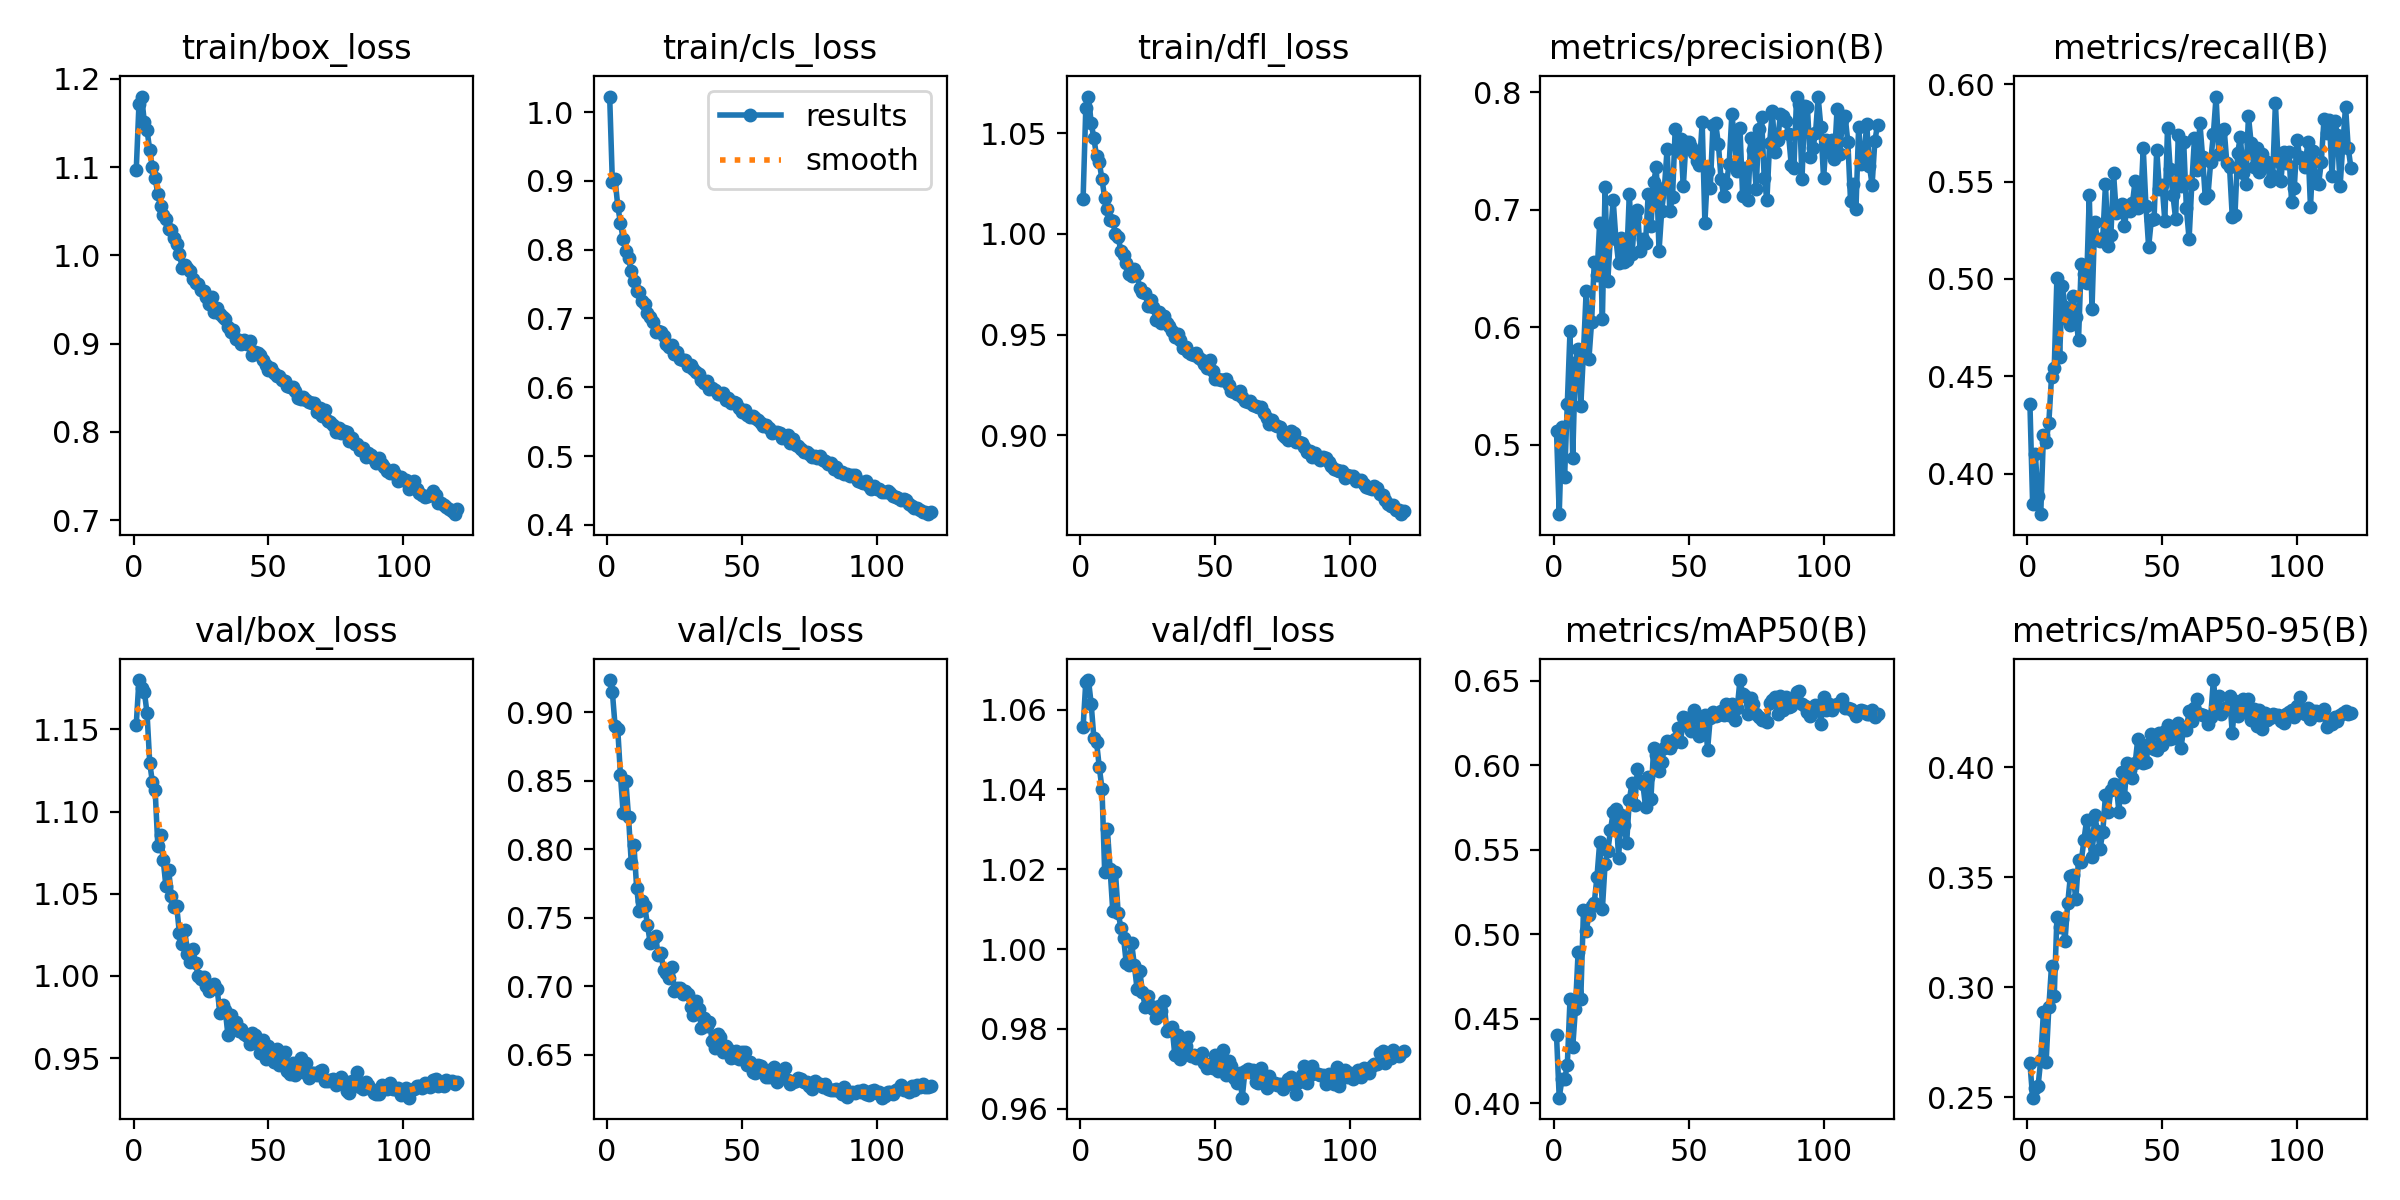

The file beside this chart, header and first rows:
epoch, time, train/box_loss, train/cls_loss, train/dfl_loss, metrics/precision(B), metrics/recall(B), metrics/mAP50(B), metrics/mAP50-95(B), val/box_loss, val/cls_loss, val/dfl_loss, lr/pg0, lr/pg1, lr/pg2
1, 223.1, 1.097, 1.023, 1.017, 0.5114, 0.4355, 0.4401, 0.2654, 1.153, 0.9233, 1.056, 0.0002773, 0.0002773, 0.0002773
2, 439.1, 1.171, 0.8984, 1.062, 0.4411, 0.3843, 0.4033, 0.2497, 1.18, 0.9145, 1.067, 0.0005504, 0.0005504, 0.0005504
3, 661.4, 1.18, 0.9025, 1.068, 0.5156, 0.4101, 0.4141, 0.2542, 1.175, 0.89, 1.067, 0.0008189, 0.0008189, 0.0008189
4, 887.7, 1.151, 0.8633, 1.055, 0.4731, 0.3885, 0.4142, 0.2548, 1.173, 0.8873, 1.061, 0.0008124, 0.0008124, 0.0008124
5, 1116, 1.142, 0.8388, 1.047, 0.5351, 0.3792, 0.4227, 0.267, 1.16, 0.8539, 1.053, 0.0008055, 0.0008055, 0.0008055
6, 1345, 1.119, 0.8153, 1.039, 0.5966, 0.4196, 0.4615, 0.2888, 1.13, 0.8263, 1.052, 0.0007986, 0.0007986, 0.0007986
7, 1576, 1.1, 0.7985, 1.036, 0.4886, 0.4165, 0.4331, 0.266, 1.118, 0.8498, 1.046, 0.0007918, 0.0007918, 0.0007918
8, 1805, 1.088, 0.7874, 1.027, 0.5701, 0.4261, 0.4557, 0.2908, 1.113, 0.8233, 1.04, 0.0007849, 0.0007849, 0.0007849
9, 2034, 1.069, 0.7683, 1.018, 0.5815, 0.4498, 0.4894, 0.3099, 1.079, 0.7902, 1.019, 0.000778, 0.000778, 0.000778
10, 2263, 1.056, 0.7541, 1.012, 0.5332, 0.454, 0.462, 0.296, 1.086, 0.8029, 1.03, 0.0007711, 0.0007711, 0.0007711
11, 2491, 1.046, 0.7399, 1.007, 0.5792, 0.5006, 0.5146, 0.3318, 1.071, 0.7719, 1.02, 0.0007643, 0.0007643, 0.0007643
12, 2720, 1.041, 0.7379, 1.006, 0.6312, 0.4602, 0.5019, 0.3276, 1.055, 0.7548, 1.01, 0.0007574, 0.0007574, 0.0007574
13, 2949, 1.03, 0.7253, 1, 0.5728, 0.4963, 0.5113, 0.3309, 1.065, 0.7619, 1.019, 0.0007505, 0.0007505, 0.0007505
14, 3178, 1.029, 0.7206, 0.9984, 0.6046, 0.4858, 0.5164, 0.3211, 1.049, 0.7584, 1.009, 0.0007437, 0.0007437, 0.0007437
15, 3407, 1.02, 0.708, 0.9915, 0.6554, 0.4791, 0.5187, 0.3381, 1.042, 0.7449, 1.005, 0.0007368, 0.0007368, 0.0007368
16, 3637, 1.012, 0.7015, 0.9894, 0.6441, 0.4764, 0.5339, 0.3507, 1.042, 0.7319, 1.003, 0.0007299, 0.0007299, 0.0007299
17, 3867, 1.002, 0.6946, 0.9858, 0.689, 0.4914, 0.5543, 0.3512, 1.026, 0.7346, 0.9964, 0.000723, 0.000723, 0.000723
18, 4097, 0.9862, 0.681, 0.9803, 0.6069, 0.4805, 0.5148, 0.3399, 1.019, 0.7368, 0.996, 0.0007162, 0.0007162, 0.0007162
19, 4326, 0.9891, 0.6817, 0.9793, 0.719, 0.4686, 0.5416, 0.3578, 1.028, 0.7228, 1.001, 0.0007093, 0.0007093, 0.0007093
20, 4556, 0.9861, 0.6806, 0.9828, 0.6391, 0.5076, 0.549, 0.3571, 1.013, 0.7246, 0.996, 0.0007024, 0.0007024, 0.0007024
21, 4785, 0.9826, 0.6746, 0.9799, 0.6782, 0.5026, 0.5614, 0.3668, 1.008, 0.7116, 0.9901, 0.0006956, 0.0006956, 0.0006956
22, 5014, 0.9738, 0.6628, 0.9732, 0.7083, 0.4978, 0.5722, 0.3761, 1.016, 0.7094, 0.9946, 0.0006887, 0.0006887, 0.0006887
23, 5244, 0.9683, 0.6586, 0.971, 0.6753, 0.5431, 0.5743, 0.3677, 1.008, 0.7058, 0.9892, 0.0006818, 0.0006818, 0.0006818
24, 5473, 0.9679, 0.6614, 0.9708, 0.6547, 0.4845, 0.5453, 0.3593, 0.9998, 0.714, 0.9856, 0.0006749, 0.0006749, 0.0006749
25, 5703, 0.9606, 0.6481, 0.9644, 0.6757, 0.529, 0.5703, 0.3782, 0.9981, 0.6963, 0.9883, 0.0006681, 0.0006681, 0.0006681
26, 5932, 0.9598, 0.6512, 0.9672, 0.6558, 0.5207, 0.5648, 0.3712, 0.9997, 0.6989, 0.9858, 0.0006612, 0.0006612, 0.0006612
27, 6177, 0.9525, 0.6411, 0.9637, 0.6576, 0.5197, 0.5541, 0.3631, 0.9941, 0.6986, 0.9849, 0.0006543, 0.0006543, 0.0006543
28, 6405, 0.9448, 0.6392, 0.9575, 0.7137, 0.5211, 0.5794, 0.3706, 0.9909, 0.6946, 0.9826, 0.0006474, 0.0006474, 0.0006474
29, 6634, 0.9535, 0.6398, 0.9613, 0.6621, 0.5486, 0.5895, 0.3875, 0.9939, 0.6962, 0.9858, 0.0006406, 0.0006406, 0.0006406
30, 6864, 0.9355, 0.6314, 0.9559, 0.6939, 0.5169, 0.5764, 0.3795, 0.9948, 0.6947, 0.9845, 0.0006337, 0.0006337, 0.0006337
31, 7093, 0.9409, 0.6324, 0.9594, 0.7001, 0.5224, 0.5979, 0.3899, 0.9918, 0.6851, 0.987, 0.0006268, 0.0006268, 0.0006268
32, 7322, 0.934, 0.6265, 0.9558, 0.665, 0.5541, 0.5908, 0.3926, 0.9778, 0.6789, 0.9795, 0.00062, 0.00062, 0.00062
33, 7553, 0.9306, 0.622, 0.9542, 0.6747, 0.5338, 0.5889, 0.3918, 0.9826, 0.6891, 0.9797, 0.0006131, 0.0006131, 0.0006131
34, 7782, 0.9283, 0.6188, 0.952, 0.6716, 0.5348, 0.5753, 0.3798, 0.9791, 0.6831, 0.9805, 0.0006062, 0.0006062, 0.0006062
35, 8012, 0.9187, 0.6108, 0.9488, 0.7138, 0.5387, 0.5928, 0.398, 0.9639, 0.6699, 0.9734, 0.0005993, 0.0005993, 0.0005993
36, 8241, 0.9136, 0.6056, 0.9505, 0.6861, 0.5273, 0.5802, 0.3863, 0.976, 0.677, 0.9786, 0.0005925, 0.0005925, 0.0005925
37, 8470, 0.9159, 0.6092, 0.9474, 0.7233, 0.5358, 0.6099, 0.4019, 0.9704, 0.6714, 0.9724, 0.0005856, 0.0005856, 0.0005856
38, 8700, 0.905, 0.5982, 0.9432, 0.7361, 0.5346, 0.6062, 0.3988, 0.9718, 0.6737, 0.9752, 0.0005787, 0.0005787, 0.0005787
39, 8944, 0.9041, 0.5994, 0.9437, 0.6649, 0.5389, 0.5967, 0.3954, 0.9665, 0.6599, 0.9756, 0.0005719, 0.0005719, 0.0005719
40, 9173, 0.9002, 0.5962, 0.9413, 0.6993, 0.5504, 0.6018, 0.4019, 0.9679, 0.6547, 0.978, 0.000565, 0.000565, 0.000565
41, 9403, 0.9046, 0.5901, 0.9404, 0.7187, 0.5366, 0.6104, 0.4132, 0.9649, 0.6649, 0.9732, 0.0005581, 0.0005581, 0.0005581
42, 9633, 0.9002, 0.5898, 0.9397, 0.7518, 0.5374, 0.6144, 0.4079, 0.9637, 0.663, 0.9735, 0.0005512, 0.0005512, 0.0005512
43, 9862, 0.9029, 0.5914, 0.941, 0.6992, 0.567, 0.6099, 0.402, 0.9588, 0.6521, 0.9728, 0.0005444, 0.0005444, 0.0005444
44, 10093, 0.8871, 0.5821, 0.9386, 0.7105, 0.5376, 0.613, 0.4024, 0.9656, 0.6568, 0.9732, 0.0005375, 0.0005375, 0.0005375
45, 10322, 0.8906, 0.5839, 0.9373, 0.769, 0.5164, 0.6154, 0.4106, 0.9641, 0.6539, 0.974, 0.0005306, 0.0005306, 0.0005306
46, 10551, 0.8899, 0.5777, 0.9352, 0.7496, 0.5304, 0.622, 0.4152, 0.9588, 0.648, 0.9715, 0.0005237, 0.0005237, 0.0005237
47, 10780, 0.8869, 0.5792, 0.9335, 0.7601, 0.5306, 0.6136, 0.4086, 0.9533, 0.6483, 0.9703, 0.0005169, 0.0005169, 0.0005169
48, 11009, 0.8816, 0.5777, 0.9374, 0.7198, 0.5663, 0.6285, 0.408, 0.9612, 0.653, 0.9712, 0.00051, 0.00051, 0.00051
49, 11240, 0.8763, 0.5701, 0.9318, 0.7579, 0.5463, 0.6279, 0.4157, 0.9497, 0.6472, 0.9702, 0.0005031, 0.0005031, 0.0005031
50, 11470, 0.8706, 0.5643, 0.928, 0.7578, 0.5481, 0.6226, 0.4102, 0.9571, 0.6522, 0.9734, 0.0004963, 0.0004963, 0.0004963
51, 11701, 0.8724, 0.5666, 0.928, 0.753, 0.5299, 0.6202, 0.4167, 0.9524, 0.6522, 0.9695, 0.0004894, 0.0004894, 0.0004894
52, 11931, 0.8672, 0.5599, 0.9274, 0.7481, 0.5776, 0.6326, 0.4194, 0.9475, 0.6429, 0.9698, 0.0004825, 0.0004825, 0.0004825
53, 12161, 0.8637, 0.5567, 0.9273, 0.7411, 0.5562, 0.6288, 0.413, 0.9557, 0.6445, 0.9747, 0.0004756, 0.0004756, 0.0004756
54, 12391, 0.864, 0.5587, 0.9279, 0.738, 0.5431, 0.6173, 0.4133, 0.9457, 0.6378, 0.9685, 0.0004688, 0.0004688, 0.0004688
55, 12621, 0.8587, 0.5554, 0.9252, 0.7744, 0.5308, 0.6182, 0.4148, 0.9487, 0.6369, 0.9719, 0.0004619, 0.0004619, 0.0004619
56, 12852, 0.8581, 0.5525, 0.922, 0.689, 0.5739, 0.6299, 0.4201, 0.9536, 0.6423, 0.9708, 0.000455, 0.000455, 0.000455
57, 13083, 0.8522, 0.5485, 0.9214, 0.7325, 0.5477, 0.6092, 0.409, 0.9421, 0.6419, 0.9676, 0.0004482, 0.0004482, 0.0004482
58, 13313, 0.8509, 0.5444, 0.9205, 0.7186, 0.5703, 0.6281, 0.418, 0.9403, 0.6377, 0.9665, 0.0004413, 0.0004413, 0.0004413
59, 13543, 0.8512, 0.5446, 0.922, 0.7724, 0.5362, 0.6315, 0.4172, 0.9468, 0.6337, 0.9689, 0.0004344, 0.0004344, 0.0004344
60, 13772, 0.8463, 0.5412, 0.9188, 0.7734, 0.5205, 0.6293, 0.4257, 0.9395, 0.6336, 0.9628, 0.0004275, 0.0004275, 0.0004275
... 60 more rows
